Dataset: dataset (GitHub, Losabit/Instrument-Classification). Classes: guitar, piano, saxo.

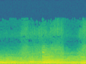
Label: piano

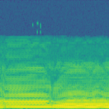
Label: saxo

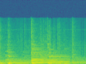
Label: guitar

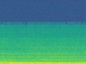
Label: guitar

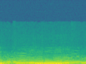
Label: saxo

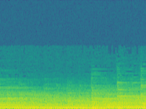
Label: piano
